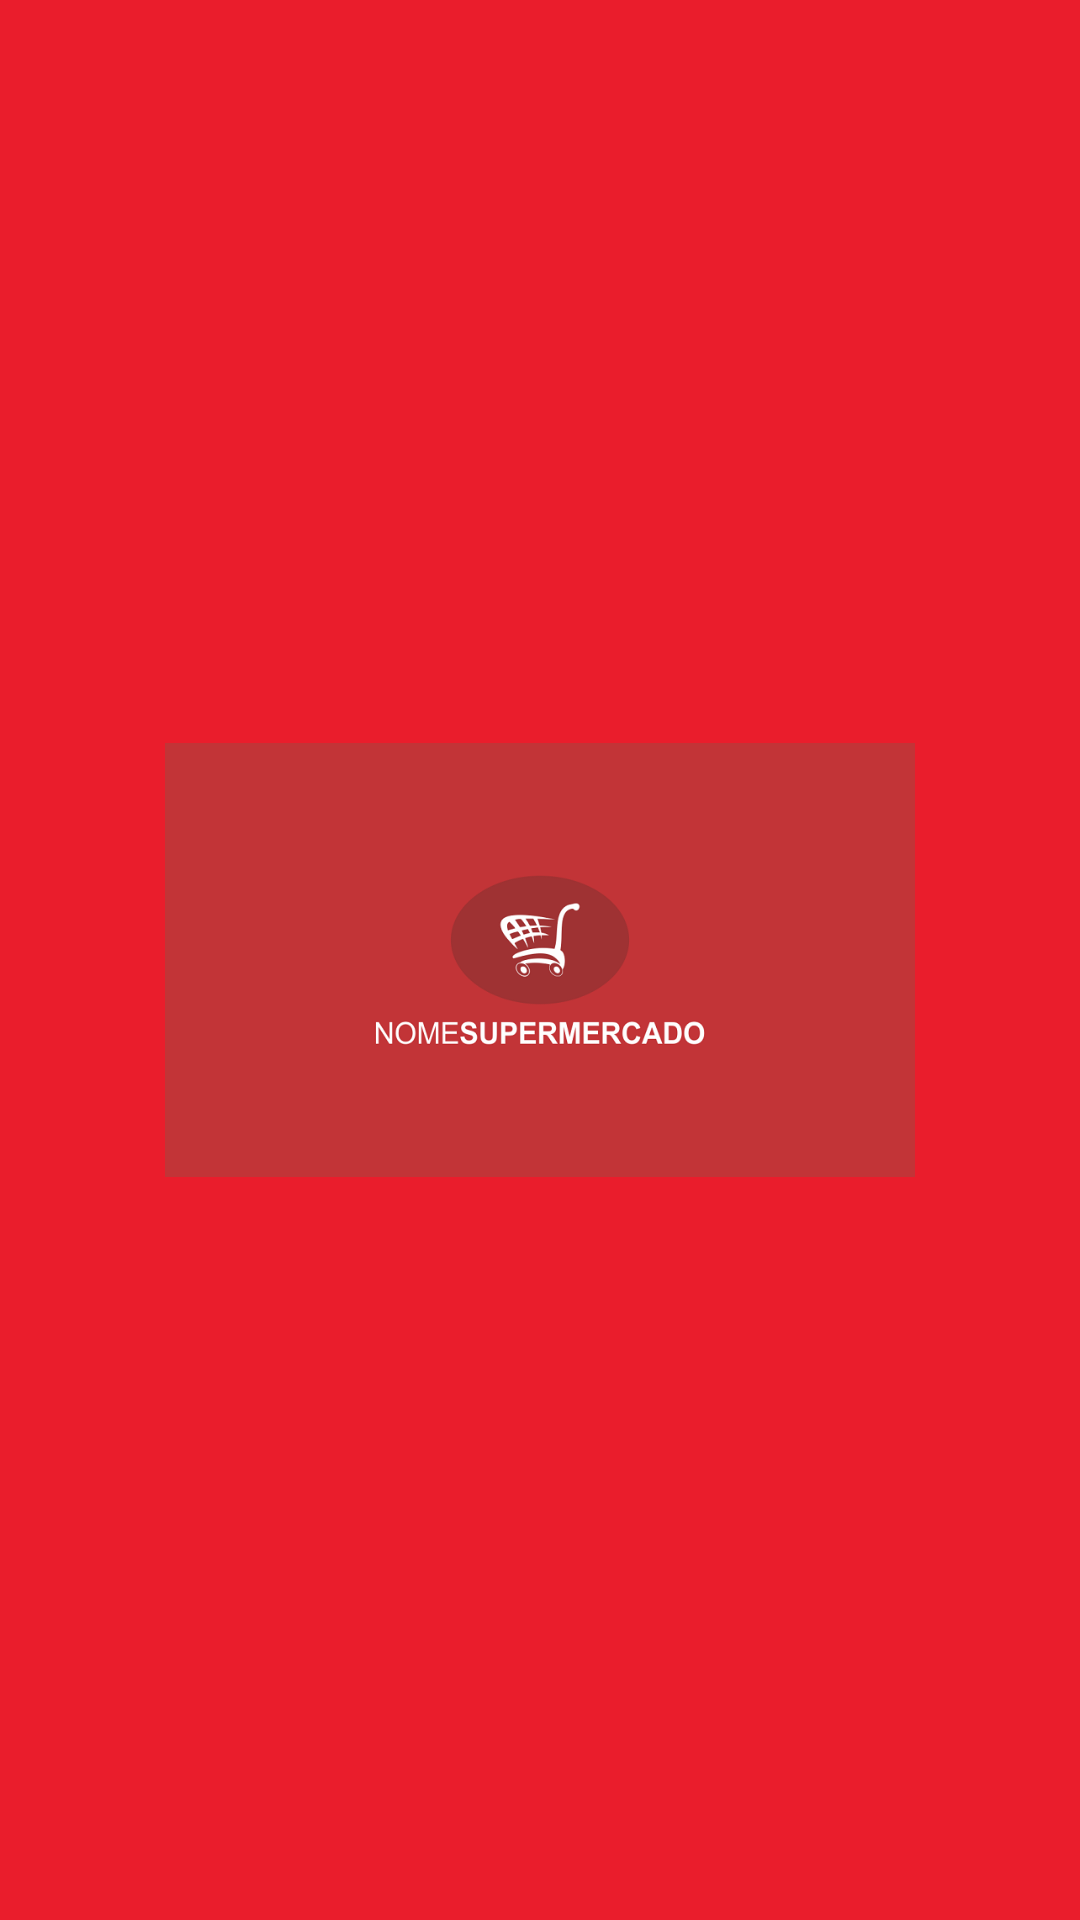

The Android layout XML behind this screen, and the referenced resources:
<!-- AndroidManifest.xml: application theme AppTheme -->
<!-- res/layout/activity_splash.xml -->
<?xml version="1.0" encoding="utf-8"?>
<androidx.constraintlayout.widget.ConstraintLayout xmlns:android="http://schemas.android.com/apk/res/android"
    xmlns:app="http://schemas.android.com/apk/res-auto"
    xmlns:tools="http://schemas.android.com/tools"
    android:layout_width="match_parent"
    android:layout_height="match_parent"
    android:background="#ea1d2c"
    tools:context="activity.SplashActivity">

    <ImageView
        android:id="@+id/imageView"
        android:layout_width="250dp"
        android:layout_height="250dp"
        app:layout_constraintBottom_toBottomOf="parent"
        app:layout_constraintEnd_toEndOf="parent"
        app:layout_constraintStart_toStartOf="parent"
        app:layout_constraintTop_toTopOf="parent"
        app:srcCompat="@drawable/logo" />


</androidx.constraintlayout.widget.ConstraintLayout>
<!-- resources referenced by this layout -->
<resources>
  <!-- drawable logo: jpg bitmap (drawable, 33032 bytes) -->
  <style name="AppTheme" parent="Theme.AppCompat.Light.NoActionBar">
          
          <item name="colorPrimary">#FFFFFF</item>
          <item name="colorPrimaryDark">#A50A15</item>
          <item name="colorAccent">#870912</item>
      </style>
</resources>
